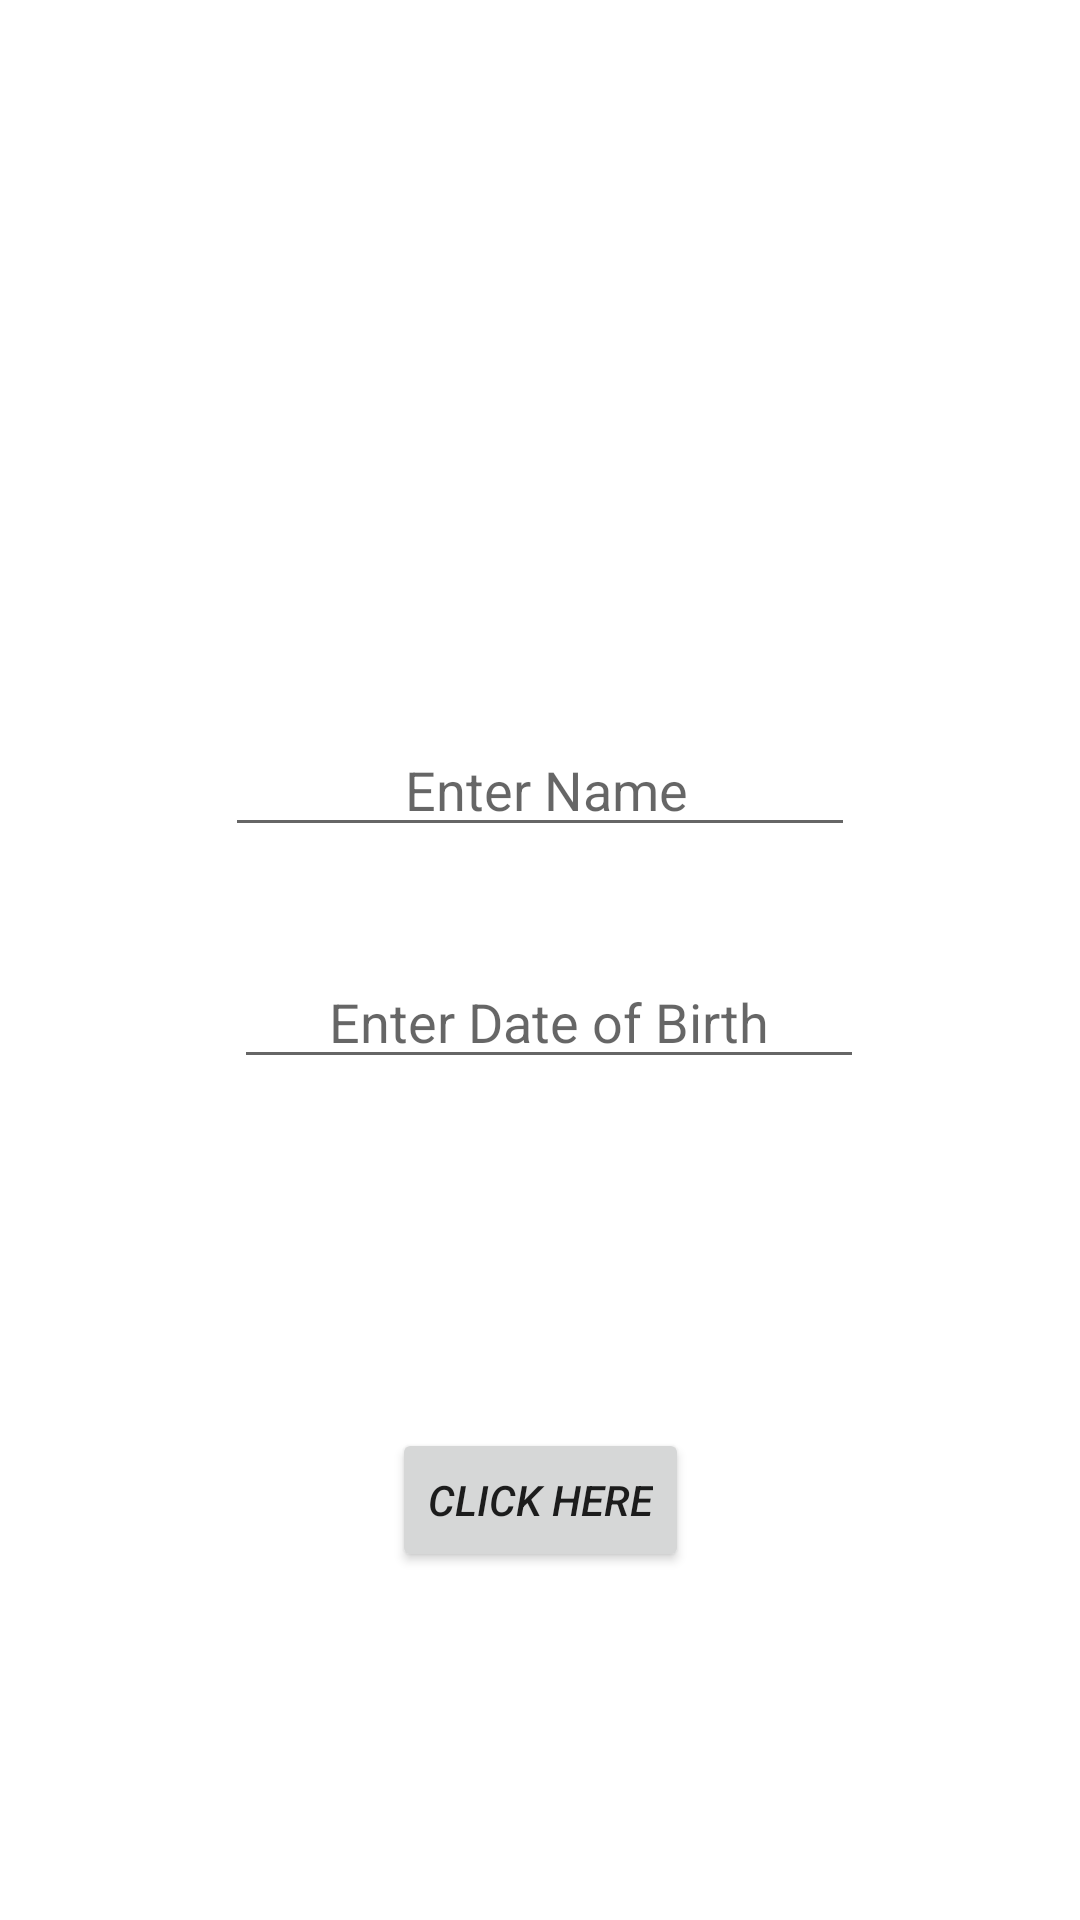

This screen was rendered from an Android layout file. Write that file and the resources it references.
<!-- AndroidManifest.xml: application theme Theme.AstroMate -->
<!-- res/layout/activity_main.xml -->
<?xml version="1.0" encoding="utf-8"?>
<androidx.constraintlayout.widget.ConstraintLayout xmlns:android="http://schemas.android.com/apk/res/android"
    xmlns:app="http://schemas.android.com/apk/res-auto"
    xmlns:tools="http://schemas.android.com/tools"
    android:id="@+id/main"
    android:layout_width="match_parent"
    android:layout_height="match_parent"
    tools:context=".MainActivity">

    <EditText
        android:id="@+id/name"
        android:layout_width="wrap_content"
        android:layout_height="wrap_content"
        android:layout_marginTop="241dp"
        android:ems="10"
        android:hint=" Enter Name"
        android:inputType="text"
        android:textAlignment="center"
        app:layout_constraintEnd_toEndOf="parent"
        app:layout_constraintStart_toStartOf="parent"
        app:layout_constraintTop_toTopOf="parent" />

    <EditText
        android:id="@+id/dob"
        android:layout_width="wrap_content"
        android:layout_height="wrap_content"
        android:layout_marginStart="3dp"
        android:layout_marginTop="36dp"
        android:ems="10"
        android:hint="Enter Date of Birth"
        android:inputType="text"
        android:textAlignment="center"
        app:layout_constraintStart_toStartOf="@+id/name"
        app:layout_constraintTop_toBottomOf="@+id/name" />

    <Button
        android:id="@+id/share"
        android:layout_width="wrap_content"
        android:layout_height="wrap_content"
        android:text="Click Here"
        android:textStyle="italic"
        app:layout_constraintBottom_toBottomOf="parent"
        app:layout_constraintEnd_toEndOf="parent"
        app:layout_constraintHorizontal_bias="0.5"
        app:layout_constraintStart_toStartOf="parent"
        app:layout_constraintTop_toBottomOf="@+id/dob"
        app:layout_constraintVertical_bias="0.5" />

    <ImageView
        android:id="@+id/imageView"
        android:layout_width="233dp"
        android:layout_height="108dp"
        app:layout_constraintBottom_toTopOf="@+id/name"
        app:layout_constraintEnd_toEndOf="parent"
        app:layout_constraintStart_toStartOf="parent"
        app:layout_constraintTop_toTopOf="parent"
        app:layout_constraintVertical_bias="0.5"
        app:srcCompat="@drawable/astroimg" />

</androidx.constraintlayout.widget.ConstraintLayout>
<!-- resources referenced by this layout -->
<resources>
  <style name="Theme.AstroMate" parent="Theme.MaterialComponents.DayNight.DarkActionBar">
          
          
      </style>
</resources>
